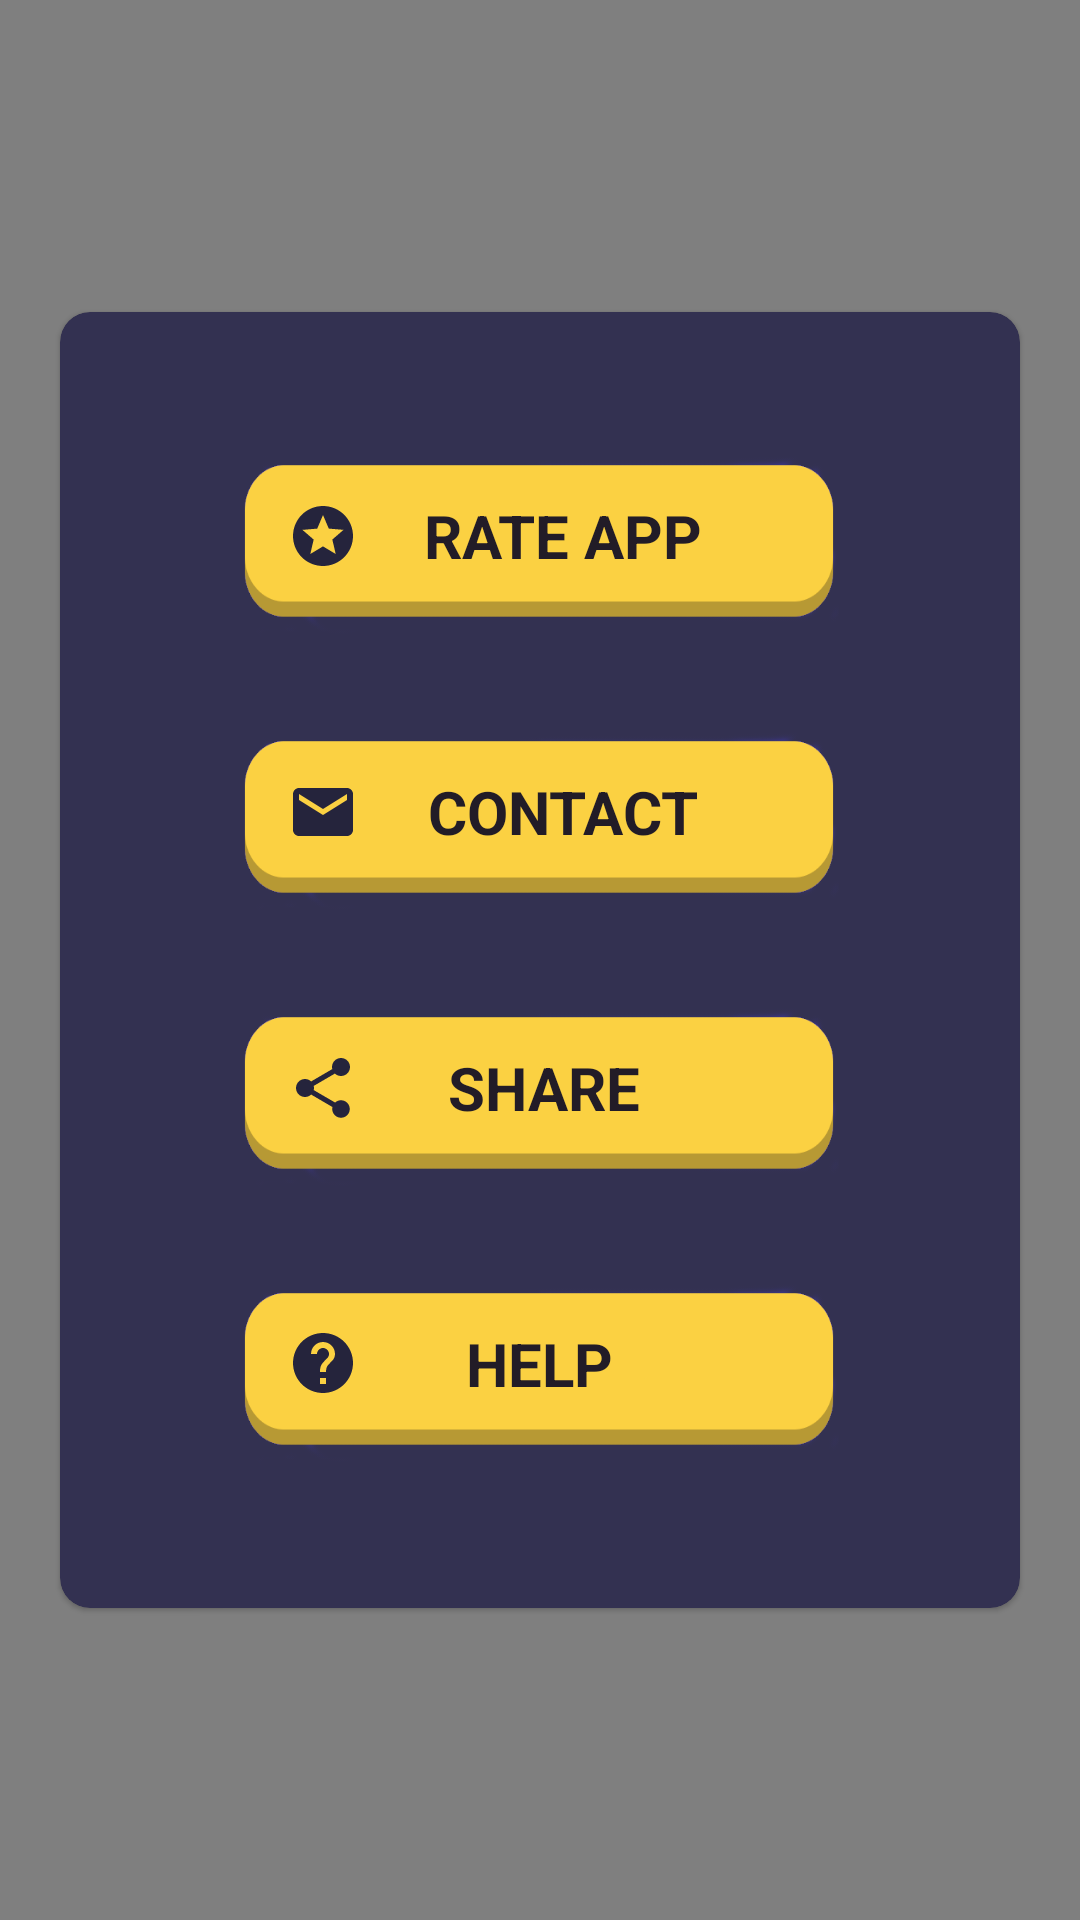

This screen was rendered from an Android layout file. Write that file and the resources it references.
<!-- AndroidManifest.xml: application theme Theme.SimpleGame -->
<!-- res/layout/fragment_settings.xml -->
<?xml version="1.0" encoding="utf-8"?>
<androidx.constraintlayout.widget.ConstraintLayout xmlns:android="http://schemas.android.com/apk/res/android"
    xmlns:app="http://schemas.android.com/apk/res-auto"
    android:id="@+id/layout"
    android:layout_width="match_parent"
    android:layout_height="match_parent">

    <com.google.android.material.card.MaterialCardView
        android:id="@+id/materialCardView2"
        android:layout_width="match_parent"
        android:layout_height="wrap_content"
        android:layout_margin="20dp"
        android:backgroundTint="@color/card_background"
        app:cardCornerRadius="10dp"
        app:layout_constraintBottom_toBottomOf="parent"
        app:layout_constraintEnd_toEndOf="parent"
        app:layout_constraintStart_toStartOf="parent"
        app:layout_constraintTop_toTopOf="parent">

        <androidx.constraintlayout.widget.ConstraintLayout
            android:layout_width="match_parent"
            android:layout_height="match_parent"
            android:layout_margin="16dp">

            <ImageButton
                android:id="@+id/rate"
                style="@style/Button3DYellow"
                android:layout_width="200dp"
                android:layout_height="60dp"
                android:layout_marginTop="32dp"
                app:layout_constraintEnd_toEndOf="parent"
                app:layout_constraintHorizontal_bias="0.495"
                app:layout_constraintStart_toStartOf="parent"
                app:layout_constraintTop_toTopOf="parent" />

            <ImageButton
                android:id="@+id/contact"
                style="@style/Button3DYellow"
                android:layout_width="200dp"
                android:layout_height="60dp"
                android:layout_marginTop="32dp"
                app:layout_constraintEnd_toEndOf="parent"
                app:layout_constraintHorizontal_bias="0.496"
                app:layout_constraintStart_toStartOf="parent"
                app:layout_constraintTop_toBottomOf="@+id/rate" />

            <ImageButton
                android:id="@+id/share"
                style="@style/Button3DYellow"
                android:layout_width="200dp"
                android:layout_height="60dp"
                android:layout_marginTop="32dp"
                app:layout_constraintEnd_toEndOf="parent"
                app:layout_constraintHorizontal_bias="0.496"
                app:layout_constraintStart_toStartOf="parent"
                app:layout_constraintTop_toBottomOf="@+id/contact" />

            <ImageButton
                android:id="@+id/help"
                style="@style/Button3DYellow"
                android:layout_width="200dp"
                android:layout_height="60dp"
                android:layout_marginTop="32dp"
                android:layout_marginBottom="32dp"
                app:layout_constraintBottom_toBottomOf="parent"
                app:layout_constraintEnd_toEndOf="parent"
                app:layout_constraintHorizontal_bias="0.496"
                app:layout_constraintStart_toStartOf="parent"
                app:layout_constraintTop_toBottomOf="@+id/share" />

            <TextView
                android:id="@+id/rate_text"
                android:layout_width="wrap_content"
                android:layout_height="wrap_content"
                android:layout_marginStart="16dp"
                android:text="@string/rate_us"
                android:textColor="@color/dark_gray"
                android:textSize="20sp"
                android:textStyle="bold"
                app:layout_constraintBottom_toBottomOf="@+id/rate"
                app:layout_constraintEnd_toEndOf="@+id/rate"
                app:layout_constraintStart_toStartOf="@+id/rate"
                app:layout_constraintTop_toTopOf="@+id/rate"
                app:layout_constraintVertical_bias="0.393" />

            <ImageView
                android:id="@+id/imageView6"
                android:layout_width="wrap_content"
                android:layout_height="wrap_content"
                android:layout_marginStart="16dp"
                android:src="@drawable/ic_star"
                app:layout_constraintBottom_toBottomOf="@+id/rate_text"
                app:layout_constraintStart_toStartOf="@+id/rate"
                app:layout_constraintTop_toTopOf="@+id/rate_text" />

            <TextView
                android:id="@+id/contact_text"
                android:layout_width="wrap_content"
                android:layout_height="wrap_content"
                android:layout_marginStart="16dp"
                android:text="@string/contact"
                android:textColor="@color/dark_gray"
                android:textSize="20sp"
                android:textStyle="bold"
                app:layout_constraintBottom_toBottomOf="@+id/contact"
                app:layout_constraintEnd_toEndOf="@+id/contact"
                app:layout_constraintStart_toStartOf="@+id/contact"
                app:layout_constraintTop_toTopOf="@+id/contact"
                app:layout_constraintVertical_bias="0.393" />

            <TextView
                android:id="@+id/contact_text2"
                android:layout_width="wrap_content"
                android:layout_height="wrap_content"
                android:text="@string/share"
                android:textColor="@color/dark_gray"
                android:textSize="20sp"
                android:textStyle="bold"
                app:layout_constraintBottom_toBottomOf="@+id/share"
                app:layout_constraintEnd_toEndOf="@+id/share"
                app:layout_constraintHorizontal_bias="0.513"
                app:layout_constraintStart_toStartOf="@+id/share"
                app:layout_constraintTop_toTopOf="@+id/share"
                app:layout_constraintVertical_bias="0.393" />

            <TextView
                android:id="@+id/help_text"
                android:layout_width="wrap_content"
                android:layout_height="wrap_content"
                android:text="@string/help"
                android:textColor="@color/dark_gray"
                android:textSize="20sp"
                android:textStyle="bold"
                app:layout_constraintBottom_toBottomOf="@+id/help"
                app:layout_constraintEnd_toEndOf="@+id/help"
                app:layout_constraintStart_toStartOf="@+id/help"
                app:layout_constraintTop_toTopOf="@+id/help"
                app:layout_constraintVertical_bias="0.393" />

            <ImageView
                android:id="@+id/imageView7"
                android:layout_width="wrap_content"
                android:layout_height="wrap_content"
                android:layout_marginStart="16dp"
                android:src="@drawable/ic_email"
                app:layout_constraintBottom_toBottomOf="@+id/contact_text"
                app:layout_constraintStart_toStartOf="@+id/contact"
                app:layout_constraintTop_toTopOf="@+id/contact_text" />

            <ImageView
                android:id="@+id/imageView8"
                android:layout_width="wrap_content"
                android:layout_height="wrap_content"
                android:layout_marginStart="16dp"
                android:src="@drawable/ic_share_dark"
                app:layout_constraintBottom_toBottomOf="@+id/contact_text2"
                app:layout_constraintStart_toStartOf="@+id/share"
                app:layout_constraintTop_toTopOf="@+id/contact_text2" />

            <ImageView
                android:id="@+id/imageView9"
                android:layout_width="wrap_content"
                android:layout_height="wrap_content"
                android:layout_marginStart="16dp"
                android:src="@drawable/ic_help"
                app:layout_constraintBottom_toBottomOf="@+id/help_text"
                app:layout_constraintStart_toStartOf="@+id/help"
                app:layout_constraintTop_toTopOf="@+id/help_text" />

        </androidx.constraintlayout.widget.ConstraintLayout>
    </com.google.android.material.card.MaterialCardView>

    <com.airbnb.lottie.LottieAnimationView
        android:id="@+id/celebrate"
        android:layout_width="match_parent"
        android:layout_height="match_parent"
        app:layout_constraintBottom_toBottomOf="parent"
        app:layout_constraintEnd_toEndOf="parent"
        app:layout_constraintStart_toStartOf="parent"
        app:layout_constraintTop_toTopOf="parent"
        app:lottie_autoPlay="true"
        app:lottie_fileName="sparks.json"
        app:lottie_loop="true" />

</androidx.constraintlayout.widget.ConstraintLayout>
<!-- resources referenced by this layout -->
<resources>
  <color name="card_background">#333151</color>
  <color name="dark_gray">#221C27</color>
  <!-- drawable ic_email (drawable) -->
  <vector xmlns:android="http://schemas.android.com/apk/res/android"
      android:width="24dp"
      android:height="24dp"
      android:viewportWidth="24"
      android:viewportHeight="24"
      android:tint="@color/app_theme">
    <path
        android:fillColor="@color/app_theme"
        android:pathData="M20,4L4,4c-1.1,0 -1.99,0.9 -1.99,2L2,18c0,1.1 0.9,2 2,2h16c1.1,0 2,-0.9 2,-2L22,6c0,-1.1 -0.9,-2 -2,-2zM20,8l-8,5 -8,-5L4,6l8,5 8,-5v2z"/>
  </vector>
  <!-- drawable ic_help (drawable) -->
  <vector xmlns:android="http://schemas.android.com/apk/res/android"
      android:width="24dp"
      android:height="24dp"
      android:viewportWidth="24"
      android:viewportHeight="24"
      android:tint="@color/app_theme">
    <path
        android:fillColor="@color/app_theme"
        android:pathData="M12,2C6.48,2 2,6.48 2,12s4.48,10 10,10 10,-4.48 10,-10S17.52,2 12,2zM13,19h-2v-2h2v2zM15.07,11.25l-0.9,0.92C13.45,12.9 13,13.5 13,15h-2v-0.5c0,-1.1 0.45,-2.1 1.17,-2.83l1.24,-1.26c0.37,-0.36 0.59,-0.86 0.59,-1.41 0,-1.1 -0.9,-2 -2,-2s-2,0.9 -2,2L8,9c0,-2.21 1.79,-4 4,-4s4,1.79 4,4c0,0.88 -0.36,1.68 -0.93,2.25z"/>
  </vector>
  <!-- drawable ic_share_dark (drawable) -->
  <vector xmlns:android="http://schemas.android.com/apk/res/android"
      android:width="24dp"
      android:height="24dp"
      android:viewportWidth="24"
      android:viewportHeight="24"
      android:tint="@color/app_theme">
    <path
        android:fillColor="@color/app_theme"
        android:pathData="M18,16.08c-0.76,0 -1.44,0.3 -1.96,0.77L8.91,12.7c0.05,-0.23 0.09,-0.46 0.09,-0.7s-0.04,-0.47 -0.09,-0.7l7.05,-4.11c0.54,0.5 1.25,0.81 2.04,0.81 1.66,0 3,-1.34 3,-3s-1.34,-3 -3,-3 -3,1.34 -3,3c0,0.24 0.04,0.47 0.09,0.7L8.04,9.81C7.5,9.31 6.79,9 6,9c-1.66,0 -3,1.34 -3,3s1.34,3 3,3c0.79,0 1.5,-0.31 2.04,-0.81l7.12,4.16c-0.05,0.21 -0.08,0.43 -0.08,0.65 0,1.61 1.31,2.92 2.92,2.92 1.61,0 2.92,-1.31 2.92,-2.92s-1.31,-2.92 -2.92,-2.92z"/>
  </vector>
  <!-- drawable ic_star (drawable) -->
  <vector xmlns:android="http://schemas.android.com/apk/res/android"
      android:width="24dp"
      android:height="24dp"
      android:viewportWidth="24"
      android:viewportHeight="24"
      android:tint="@color/app_theme">
    <path
        android:fillColor="@color/app_theme"
        android:pathData="M11.99,2C6.47,2 2,6.48 2,12s4.47,10 9.99,10C17.52,22 22,17.52 22,12S17.52,2 11.99,2zM16.23,18L12,15.45 7.77,18l1.12,-4.81 -3.73,-3.23 4.92,-0.42L12,5l1.92,4.53 4.92,0.42 -3.73,3.23L16.23,18z"/>
  </vector>
  <string name="contact">CONTACT</string>
  <string name="help">HELP</string>
  <string name="rate_us">RATE APP</string>
  <string name="share">SHARE</string>
  <style name="Button3DYellow" parent="Widget.AppCompat.ImageButton">
          <item name="android:background">@drawable/button_3d_image_yellow</item>
  
      </style>
  <style name="Theme.SimpleGame" parent="Theme.MaterialComponents.DayNight.NoActionBar">
  
          <item name="colorPrimary">@color/card_background</item>
          <item name="colorPrimaryVariant">@color/dark_background</item>
          <item name="colorOnPrimary">@color/light_background</item>
          <item name="colorAccent">@color/white</item>
  
  
  
          
          <item name="android:statusBarColor" tools:targetApi="l">?attr/colorPrimaryVariant</item>
          
      </style>
  <color name="app_theme">#25243C</color>
  <!-- drawable button_3d_image_yellow (drawable) -->
  <?xml version="1.0" encoding="utf-8"?>
      <ripple xmlns:android="http://schemas.android.com/apk/res/android" android:color="?attr/colorControlHighlight">
      <item android:drawable="@drawable/button_3d_yellow" />
  </ripple>
  <color name="dark_background">#25243C</color>
  <color name="light_background">#F2F3FF</color>
  <color name="white">#FFFFFFFF</color>
  <!-- drawable button_3d_yellow: png bitmap (drawable, 14601 bytes) -->
</resources>
